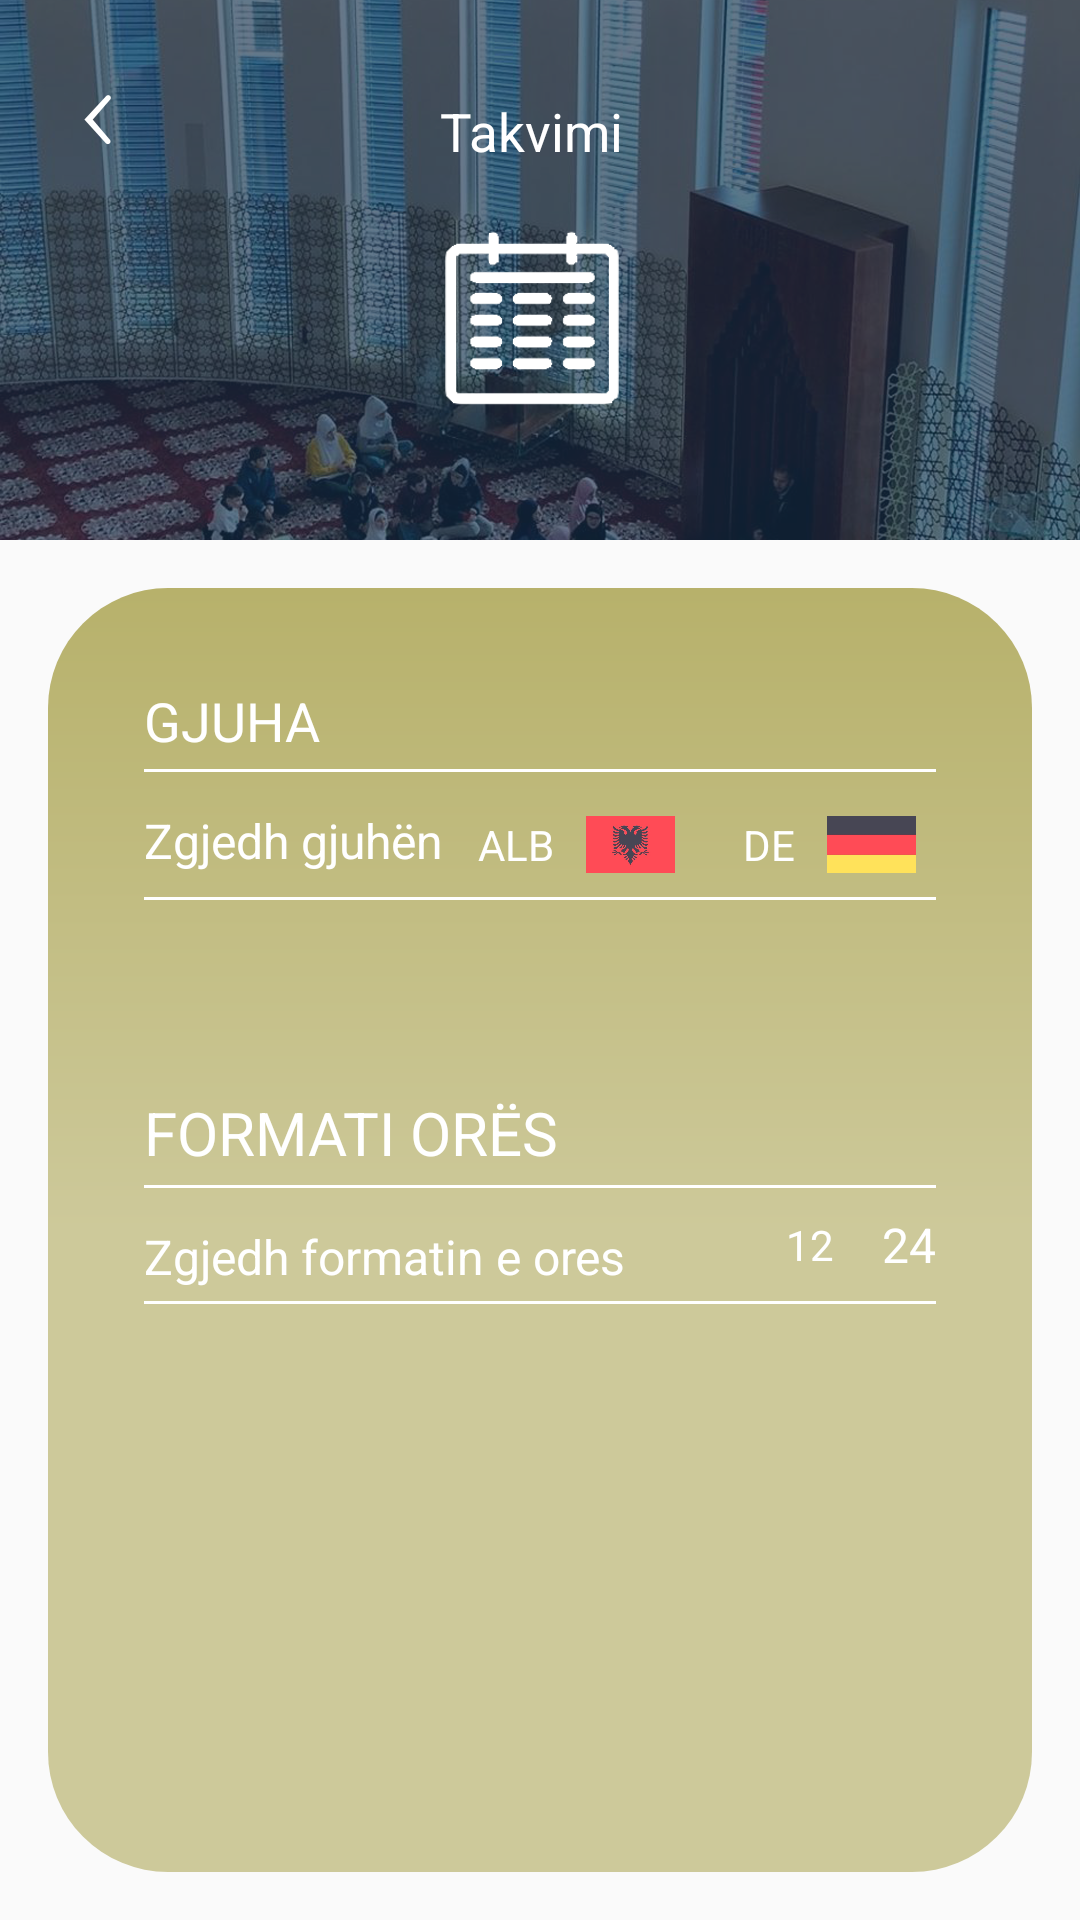

Produce the Android XML layout that renders to this screen, including the resource entries it uses.
<!-- AndroidManifest.xml: application theme AppTheme -->
<!-- res/layout/activity_settings_takvimi.xml -->
<?xml version="1.0" encoding="utf-8"?>
<android.support.constraint.ConstraintLayout xmlns:android="http://schemas.android.com/apk/res/android"
    xmlns:app="http://schemas.android.com/apk/res-auto"
    xmlns:tools="http://schemas.android.com/tools"
    android:layout_width="match_parent"
    android:layout_height="match_parent"
    tools:context=".TakvimiActivity">

    <ImageView
        android:id="@+id/image_view_donation_backg"
        android:layout_width="match_parent"
        android:layout_height="180dp"
        android:scaleType="centerCrop"
        app:layout_constraintEnd_toEndOf="parent"
        app:layout_constraintStart_toStartOf="parent"
        app:layout_constraintTop_toTopOf="parent"
        app:srcCompat="@drawable/don_background" />

    <TextView
        android:id="@+id/text_view_don"
        android:layout_width="wrap_content"
        android:layout_height="wrap_content"
        android:layout_marginEnd="8dp"
        android:layout_marginStart="8dp"
        android:layout_marginTop="32dp"
        android:text="Takvimi"
        android:textColor="@android:color/white"
        android:textSize="17.5sp"
        app:layout_constraintEnd_toEndOf="parent"
        app:layout_constraintHorizontal_bias="0.49"
        app:layout_constraintStart_toStartOf="@+id/image_view_donation_backg"
        app:layout_constraintTop_toTopOf="parent" />

    <ImageButton
        android:id="@+id/donacionet_button_back"
        android:layout_width="wrap_content"
        android:layout_height="wrap_content"
        android:layout_marginStart="8dp"
        android:layout_marginTop="12dp"
        android:layout_marginBottom="8dp"
        android:background="?android:selectableItemBackground"
        android:padding="20dp"
        app:layout_constraintBottom_toBottomOf="@+id/text_view_don"
        app:layout_constraintStart_toStartOf="parent"
        app:layout_constraintTop_toTopOf="@+id/text_view_don"
        app:layout_constraintVertical_bias="0.611"
        app:srcCompat="@drawable/don_back_btn" />

    <ImageView
        android:id="@+id/imageView8"
        android:layout_width="60dp"
        android:layout_height="60dp"
        android:layout_marginBottom="40dp"
        app:layout_constraintBottom_toTopOf="@+id/scrollView2"
        app:layout_constraintEnd_toEndOf="@+id/text_view_don"
        app:layout_constraintStart_toStartOf="@+id/text_view_don"
        app:layout_constraintTop_toBottomOf="@+id/text_view_don"
        app:srcCompat="@drawable/nav_kalender" />

    <ImageView
        android:id="@+id/scrollView2"
        android:layout_width="match_parent"
        android:layout_height="0dp"
        android:layout_marginStart="16dp"
        android:layout_marginTop="16dp"
        android:layout_marginEnd="16dp"
        android:layout_marginBottom="16dp"
        android:background="@drawable/rectangle_gradient"
        app:layout_constraintBottom_toBottomOf="parent"
        app:layout_constraintEnd_toEndOf="parent"
        app:layout_constraintHorizontal_bias="1.0"
        app:layout_constraintStart_toStartOf="parent"
        app:layout_constraintTop_toBottomOf="@+id/image_view_donation_backg"
        app:layout_constraintVertical_bias="1.0"></ImageView>

    <TextView
        android:id="@+id/textView20"
        android:layout_width="wrap_content"
        android:layout_height="wrap_content"
        android:layout_marginStart="32dp"
        android:layout_marginTop="32dp"
        android:text="GJUHA"
        android:textColor="#fff"
        android:textSize="18sp"
        app:layout_constraintStart_toStartOf="@+id/scrollView2"
        app:layout_constraintTop_toTopOf="@+id/scrollView2" />

    <View
        android:id="@+id/view_1"
        android:layout_width="0dp"
        android:layout_height="1dp"
        android:layout_marginStart="32dp"
        android:layout_marginEnd="32dp"
        android:layout_marginTop="4dp"
        android:background="#fff"
        app:layout_constraintEnd_toEndOf="@+id/scrollView2"
        app:layout_constraintStart_toStartOf="@+id/scrollView2"
        app:layout_constraintTop_toBottomOf="@+id/textView20" />

    <TextView
        android:id="@+id/textView21"
        android:layout_width="wrap_content"
        android:layout_height="wrap_content"
        android:layout_marginTop="12dp"
        android:text="Zgjedh gjuhën"
        android:textColor="#fff"
        android:textSize="16sp"
        app:layout_constraintStart_toStartOf="@+id/view_1"
        app:layout_constraintTop_toBottomOf="@+id/view_1" />

    <View
        android:id="@+id/view_2"
        android:layout_width="0dp"
        android:layout_height="1dp"
        android:layout_marginStart="32dp"
        android:layout_marginEnd="32dp"
        android:layout_marginTop="8dp"
        android:background="#fff"
        app:layout_constraintEnd_toEndOf="@+id/scrollView2"
        app:layout_constraintStart_toStartOf="@+id/scrollView2"
        app:layout_constraintTop_toBottomOf="@+id/textView21" />

    <TextView
        android:id="@+id/textView25"
        android:layout_width="wrap_content"
        android:layout_height="wrap_content"
        android:layout_marginTop="64dp"
        android:text="FORMATI ORËS"
        android:textColor="#fff"
        android:textSize="20sp"
        app:layout_constraintStart_toStartOf="@+id/view_2"
        app:layout_constraintTop_toBottomOf="@+id/view_2" />

    <View
        android:id="@+id/view_6"
        android:layout_width="0dp"
        android:layout_height="1dp"
        android:layout_marginStart="32dp"
        android:layout_marginEnd="32dp"
        android:layout_marginTop="4dp"
        android:background="#fff"
        app:layout_constraintEnd_toEndOf="@+id/scrollView2"
        app:layout_constraintStart_toStartOf="@+id/scrollView2"
        app:layout_constraintTop_toBottomOf="@+id/textView25" />

    <TextView
        android:id="@+id/textView26"
        android:layout_width="wrap_content"
        android:layout_height="wrap_content"
        android:layout_marginTop="12dp"
        android:text="Zgjedh formatin e ores"
        android:textColor="#fff"
        android:textSize="16sp"
        app:layout_constraintStart_toStartOf="@+id/view_6"
        app:layout_constraintTop_toBottomOf="@+id/view_6"/>

    <View
        android:id="@+id/view_7"
        android:layout_width="0dp"
        android:layout_height="1dp"
        android:layout_marginStart="32dp"
        android:layout_marginEnd="32dp"
        android:layout_marginTop="4dp"
        android:background="#fff"
        app:layout_constraintEnd_toEndOf="@+id/scrollView2"
        app:layout_constraintStart_toStartOf="@+id/scrollView2"
        app:layout_constraintTop_toBottomOf="@+id/textView26" />

    <ImageView
        android:id="@+id/img_alb"
        android:layout_width="43dp"
        android:layout_height="19dp"
        android:layout_marginEnd="16dp"
        android:layout_marginBottom="8dp"
        app:layout_constraintBottom_toTopOf="@+id/view_2"
        app:layout_constraintEnd_toStartOf="@+id/textView22"
        app:srcCompat="@drawable/flag_alb" />

    <TextView
        android:id="@+id/txt_alb"
        android:layout_width="wrap_content"
        android:layout_height="wrap_content"
        android:layout_marginEnd="4dp"
        android:text="ALB"
        android:textColor="#fff"
        app:layout_constraintBottom_toBottomOf="@+id/img_alb"
        app:layout_constraintEnd_toStartOf="@+id/img_alb"
        app:layout_constraintTop_toTopOf="@+id/img_alb" />

    <TextView
        android:id="@+id/txt_hour"
        android:layout_width="wrap_content"
        android:layout_height="wrap_content"
        android:layout_marginBottom="8dp"
        android:text="24"
        android:textColor="#fff"
        android:textSize="16sp"
        app:layout_constraintBottom_toTopOf="@+id/view_7"
        app:layout_constraintEnd_toEndOf="@+id/view_6" />

    <TextView
        android:id="@+id/textView22"
        android:layout_width="wrap_content"
        android:layout_height="wrap_content"
        android:layout_marginEnd="4dp"
        android:text="DE"
        android:textColor="#fff"
        app:layout_constraintBottom_toBottomOf="@+id/imageView4"
        app:layout_constraintEnd_toStartOf="@+id/imageView4"
        app:layout_constraintTop_toTopOf="@+id/imageView4" />

    <ImageView
        android:id="@+id/imageView4"
        android:layout_width="43dp"
        android:layout_height="19dp"
        app:layout_constraintBottom_toBottomOf="@+id/img_alb"
        app:layout_constraintEnd_toEndOf="@+id/view_2"
        app:layout_constraintTop_toTopOf="@+id/img_alb"
        app:srcCompat="@drawable/flag_de" />

    <TextView
        android:id="@+id/textView23"
        android:layout_width="wrap_content"
        android:layout_height="wrap_content"
        android:layout_marginEnd="16dp"
        android:text="12"
        android:textColor="#fff"
        app:layout_constraintBottom_toBottomOf="@+id/txt_hour"
        app:layout_constraintEnd_toStartOf="@+id/txt_hour"
        app:layout_constraintTop_toTopOf="@+id/txt_hour" />


</android.support.constraint.ConstraintLayout>
<!-- resources referenced by this layout -->
<resources>
  <!-- drawable don_back_btn: png bitmap (drawable-hdpi, 388 bytes) -->
  <!-- drawable don_background: png bitmap (drawable, 1032368 bytes) -->
  <!-- drawable flag_alb: jpeg bitmap (drawable, 16744 bytes) -->
  <!-- drawable flag_de: jpeg bitmap (drawable, 7056 bytes) -->
  <!-- drawable nav_kalender: png bitmap (drawable-hdpi, 1775 bytes) -->
  <!-- drawable rectangle_gradient (drawable) -->
  <shape xmlns:android="http://schemas.android.com/apk/res/android" android:shape="rectangle" >
      <gradient
          android:startColor="#cdc99a"
          android:centerColor="#cdc99a"
          android:endColor="#b7b16b"
          android:angle="90"/>
      <corners
          android:radius="40dp"/>
  </shape>
  <style name="AppTheme" parent="Theme.AppCompat.Light.DarkActionBar">
          
          <item name="colorPrimary">@color/colorPrimary</item>
          <item name="colorPrimaryDark">@color/colorPrimary</item>
          <item name="colorAccent">@color/colorAccent</item>
      </style>
  <color name="colorPrimary">#3f51b5</color>
  <color name="colorAccent">#FF4081</color>
</resources>
